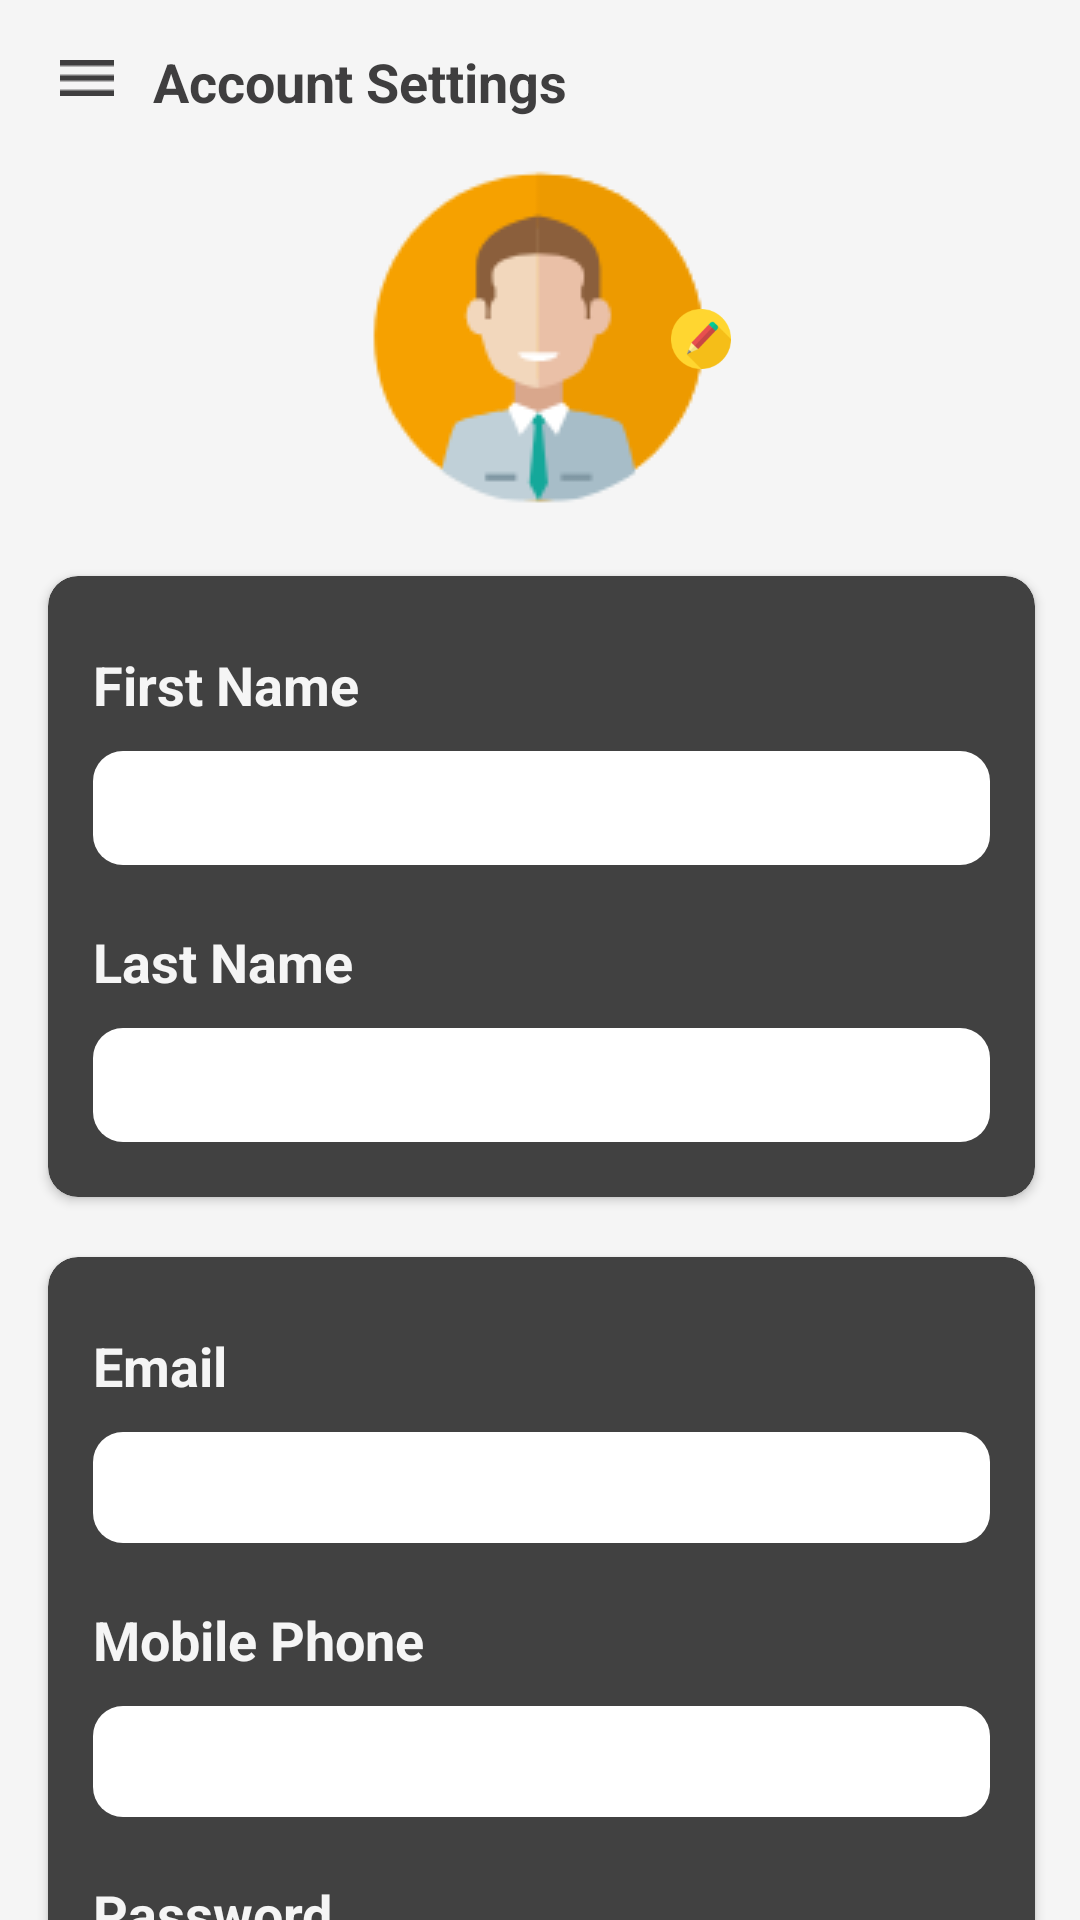

Android layout source for this screen:
<!-- AndroidManifest.xml: application theme AppTheme -->
<!-- res/layout/activity_accountsetting.xml -->
<?xml version="1.0" encoding="utf-8"?>
<androidx.constraintlayout.widget.ConstraintLayout xmlns:android="http://schemas.android.com/apk/res/android"
    xmlns:app="http://schemas.android.com/apk/res-auto"
    xmlns:tools="http://schemas.android.com/tools"
    android:layout_width="match_parent"
    android:layout_height="match_parent"
    tools:context=".AccountsettingActivity"
    android:background="#F5F5F5"
    >
    <ImageView
        android:id="@+id/naviconsetting"
        android:layout_width="wrap_content"
        android:layout_height="wrap_content"
        app:layout_constraintTop_toTopOf="parent"
        app:layout_constraintStart_toStartOf="parent"
        android:src="@drawable/blacknav"
        android:layout_marginTop="20dp"
        android:layout_marginLeft="20dp"
        />
    <TextView
        android:id="@+id/accountsetting"
        android:layout_width="wrap_content"
        android:layout_height="wrap_content"
        app:layout_constraintStart_toEndOf="@+id/naviconsetting"
        app:layout_constraintTop_toTopOf="parent"
        android:layout_marginTop="15dp"
        android:layout_marginLeft="13dp"
        android:text="Account Settings"
        android:textSize="18sp"
        android:textColor="#3F3E3F"
        android:textStyle="bold"
        />
    <ImageView
        android:id="@+id/settingimage"
        android:layout_width="wrap_content"
        android:layout_height="wrap_content"
        app:layout_constraintTop_toBottomOf="@+id/accountsetting"
        app:layout_constraintStart_toStartOf="parent"
        app:layout_constraintEnd_toEndOf="parent"
        android:src="@drawable/imageinsetting"
        android:layout_marginTop="10dp"
        />
    <ImageView
        android:id="@+id/writingimage"
        android:layout_width="20dp"
        android:layout_height="30dp"
        app:layout_constraintEnd_toEndOf="@+id/settingimage"
        app:layout_constraintTop_toTopOf="@+id/settingimage"
        app:layout_constraintBottom_toBottomOf="@+id/settingimage"
        android:src="@drawable/writing"
        />
    <androidx.cardview.widget.CardView
        android:id="@+id/name"
        android:layout_width="match_parent"
        android:layout_height="207dp"
        app:layout_constraintStart_toStartOf="parent"
        app:layout_constraintTop_toBottomOf="@+id/settingimage"
        app:cardBackgroundColor="#414141"
        app:cardCornerRadius="10dp"
        android:layout_marginLeft="16dp"
        android:layout_marginRight="15dp"
        android:layout_marginTop="15.56dp"

        >
        <androidx.constraintlayout.widget.ConstraintLayout
            android:layout_width="match_parent"
            android:layout_height="wrap_content">
            <TextView
                android:id="@+id/firstname"
                android:layout_width="wrap_content"
                android:layout_height="wrap_content"
                app:layout_constraintStart_toStartOf="parent"
                app:layout_constraintTop_toTopOf="parent"
                android:layout_marginLeft="15dp"
                android:text="First Name"
                android:textSize="18sp"
                android:textColor="#F5F5F5"
                android:textStyle="bold"
                android:layout_marginTop="24dp"
                />
            <EditText
                android:id="@+id/firstnameedittext"
                android:layout_width="match_parent"
                android:layout_height="38dp"
                app:layout_constraintTop_toBottomOf="@id/firstname"
                app:layout_constraintStart_toStartOf="parent"
                android:background="@drawable/specialnoteedittext"
                android:layout_marginTop="10dp"
                android:layout_marginLeft="15dp"
                android:layout_marginRight="15dp"
                android:textColor="#000000"
                android:textSize="16sp"
                />
            <TextView
                android:id="@+id/lastname"
                android:layout_width="wrap_content"
                android:layout_height="wrap_content"
                android:text="Last Name"
                android:textSize="18sp"
                android:textColor="#F5F5F5"
                android:textStyle="bold"
                app:layout_constraintTop_toBottomOf="@+id/firstnameedittext"
                app:layout_constraintStart_toStartOf="@id/firstname"
                android:layout_marginTop="20dp"
                />
            <EditText
                android:id="@+id/lastnameedittext"
                android:layout_width="match_parent"
                android:layout_height="38dp"
                app:layout_constraintTop_toBottomOf="@id/lastname"
                app:layout_constraintStart_toStartOf="parent"
                android:background="@drawable/specialnoteedittext"
                android:layout_marginTop="10dp"
                android:layout_marginLeft="15dp"
                android:layout_marginRight="15dp"
                android:textColor="#000000"
                android:textSize="16sp"
                />


        </androidx.constraintlayout.widget.ConstraintLayout>

    </androidx.cardview.widget.CardView>
    <androidx.cardview.widget.CardView
        android:id="@+id/cardviewdata"
        android:layout_width="match_parent"
        android:layout_height="376dp"
        app:layout_constraintStart_toStartOf="parent"
        app:layout_constraintTop_toBottomOf="@+id/name"
        android:layout_marginTop="20dp"
        app:cardBackgroundColor="#414141"
        android:layout_marginLeft="16sp"
        android:layout_marginRight="15dp"
        app:cardCornerRadius="10dp"
        >
        <androidx.constraintlayout.widget.ConstraintLayout
            android:id="@+id/s"
            android:layout_width="match_parent"
            android:layout_height="wrap_content">
            <TextView
                android:id="@+id/email"
                android:layout_width="wrap_content"
                android:layout_height="wrap_content"
                android:text="Email"
                android:textSize="18sp"
                android:textColor="#F5F5F5"
                android:textStyle="bold"
                app:layout_constraintStart_toStartOf="parent"
                app:layout_constraintTop_toTopOf="parent"
                android:layout_marginTop="24dp"
                android:layout_marginLeft="15dp"
                />
            <EditText
                android:id="@+id/emaiedittextaccount"
                android:layout_width="match_parent"
                android:layout_height="37dp"
                app:layout_constraintTop_toBottomOf="@id/email"
                app:layout_constraintStart_toStartOf="parent"
                android:background="@drawable/specialnoteedittext"
                android:inputType="textEmailAddress"
                android:layout_marginTop="10dp"
                android:layout_marginLeft="15dp"
                android:layout_marginRight="15dp"
                />
            <TextView
                android:id="@+id/mobilephone"
                android:layout_width="wrap_content"
                android:layout_height="wrap_content"
                app:layout_constraintTop_toBottomOf="@+id/emaiedittextaccount"
                app:layout_constraintStart_toStartOf="parent"
                android:layout_marginTop="20dp"
                android:layout_marginLeft="15dp"
                android:text="Mobile Phone"
                android:textColor="#F5F5F5"
                android:textSize="18sp"
                android:textStyle="bold"
                />
            <EditText
                android:id="@+id/phonenumberedittextaccount"
                android:layout_width="match_parent"
                android:layout_height="37dp"
                app:layout_constraintTop_toBottomOf="@id/mobilephone"
                app:layout_constraintStart_toStartOf="parent"
                android:background="@drawable/specialnoteedittext"
                android:inputType="textEmailAddress"
                android:layout_marginTop="10dp"
                android:layout_marginLeft="15dp"
                android:layout_marginRight="15dp"
                />
            <TextView
                android:id="@+id/password"
                android:layout_width="wrap_content"
                android:layout_height="wrap_content"
                app:layout_constraintStart_toStartOf="parent"
                app:layout_constraintTop_toBottomOf="@+id/phonenumberedittextaccount"
                android:layout_marginTop="20dp"
                android:layout_marginLeft="15dp"
                android:text="Password"
                android:textColor="#F5F5F5"
                android:textSize="18sp"
                android:textStyle="bold"
                />
            <EditText
                android:id="@+id/passwordedittext"
                android:layout_width="match_parent"
                android:layout_height="37dp"
                app:layout_constraintTop_toBottomOf="@id/password"
                app:layout_constraintStart_toStartOf="parent"
                android:background="@drawable/specialnoteedittext"
                android:inputType="textEmailAddress"
                android:layout_marginTop="10dp"
                android:layout_marginLeft="15dp"
                android:layout_marginRight="15dp"
                />
            <TextView
                android:id="@+id/confrimpassword"
                android:layout_width="wrap_content"
                android:layout_height="wrap_content"
                app:layout_constraintStart_toStartOf="parent"
                app:layout_constraintTop_toBottomOf="@+id/passwordedittext"
                android:layout_marginTop="20dp"
                android:layout_marginLeft="15dp"
                android:text="Confrim Password"
                android:textColor="#F5F5F5"
                android:textSize="18sp"
                android:textStyle="bold"
                />
            <EditText
                android:id="@+id/confrimpasswordedittext"
                android:layout_width="match_parent"
                android:layout_height="37dp"
                app:layout_constraintTop_toBottomOf="@id/confrimpassword"
                app:layout_constraintStart_toStartOf="parent"
                android:background="@drawable/specialnoteedittext"
                android:inputType="textEmailAddress"
                android:layout_marginTop="10dp"
                android:layout_marginLeft="15dp"
                android:layout_marginRight="15dp"
                />
            <Button
                android:layout_width="125dp"
                android:layout_height="47dp"
                app:layout_constraintStart_toStartOf="parent"
                app:layout_constraintEnd_toEndOf="parent"
                app:layout_constraintTop_toBottomOf="@+id/s"
                android:layout_marginTop="20dp"
                android:layout_marginBottom="25dp"
                android:background="@drawable/loginbuttoncurve"
                android:text="Edit Settings"
                android:textStyle="bold"
                android:textColor="#3F3E3F"
                android:textSize="16sp"

                />








        </androidx.constraintlayout.widget.ConstraintLayout>
    </androidx.cardview.widget.CardView>










</androidx.constraintlayout.widget.ConstraintLayout>
<!-- resources referenced by this layout -->
<resources>
  <!-- drawable blacknav: png bitmap (drawable, 118 bytes) -->
  <!-- drawable imageinsetting: png bitmap (drawable, 6503 bytes) -->
  <!-- drawable loginbuttoncurve (drawable) -->
  <?xml version="1.0" encoding="utf-8"?>
  <shape xmlns:android="http://schemas.android.com/apk/res/android">
  
      <solid android:color="#FCC207"/>
  
      <corners
          android:bottomRightRadius="24dp"
          android:bottomLeftRadius="24dp"
          android:topLeftRadius="24dp"
          android:topRightRadius="24dp"/>
  
  </shape>
  <!-- drawable specialnoteedittext (drawable) -->
  <?xml version="1.0" encoding="utf-8"?>
  <shape xmlns:android="http://schemas.android.com/apk/res/android">
  
      <solid android:color="#fff"/>
  
      <corners
          android:bottomRightRadius="10dp"
          android:bottomLeftRadius="10dp"
          android:topLeftRadius="10dp"
          android:topRightRadius="10dp"/>
  
  </shape>
  <!-- drawable writing: png bitmap (drawable, 4503 bytes) -->
  <style name="AppTheme" parent="Theme.AppCompat.Light.NoActionBar">
          
          <item name="colorPrimary">@color/colorPrimary</item>
          <item name="colorPrimaryDark">@color/colorPrimaryDark</item>
          <item name="colorAccent">@color/colorAccent</item>
      </style>
  <color name="colorPrimary">#008577</color>
  <color name="colorPrimaryDark">#00574B</color>
  <color name="colorAccent">#D81B60</color>
</resources>
